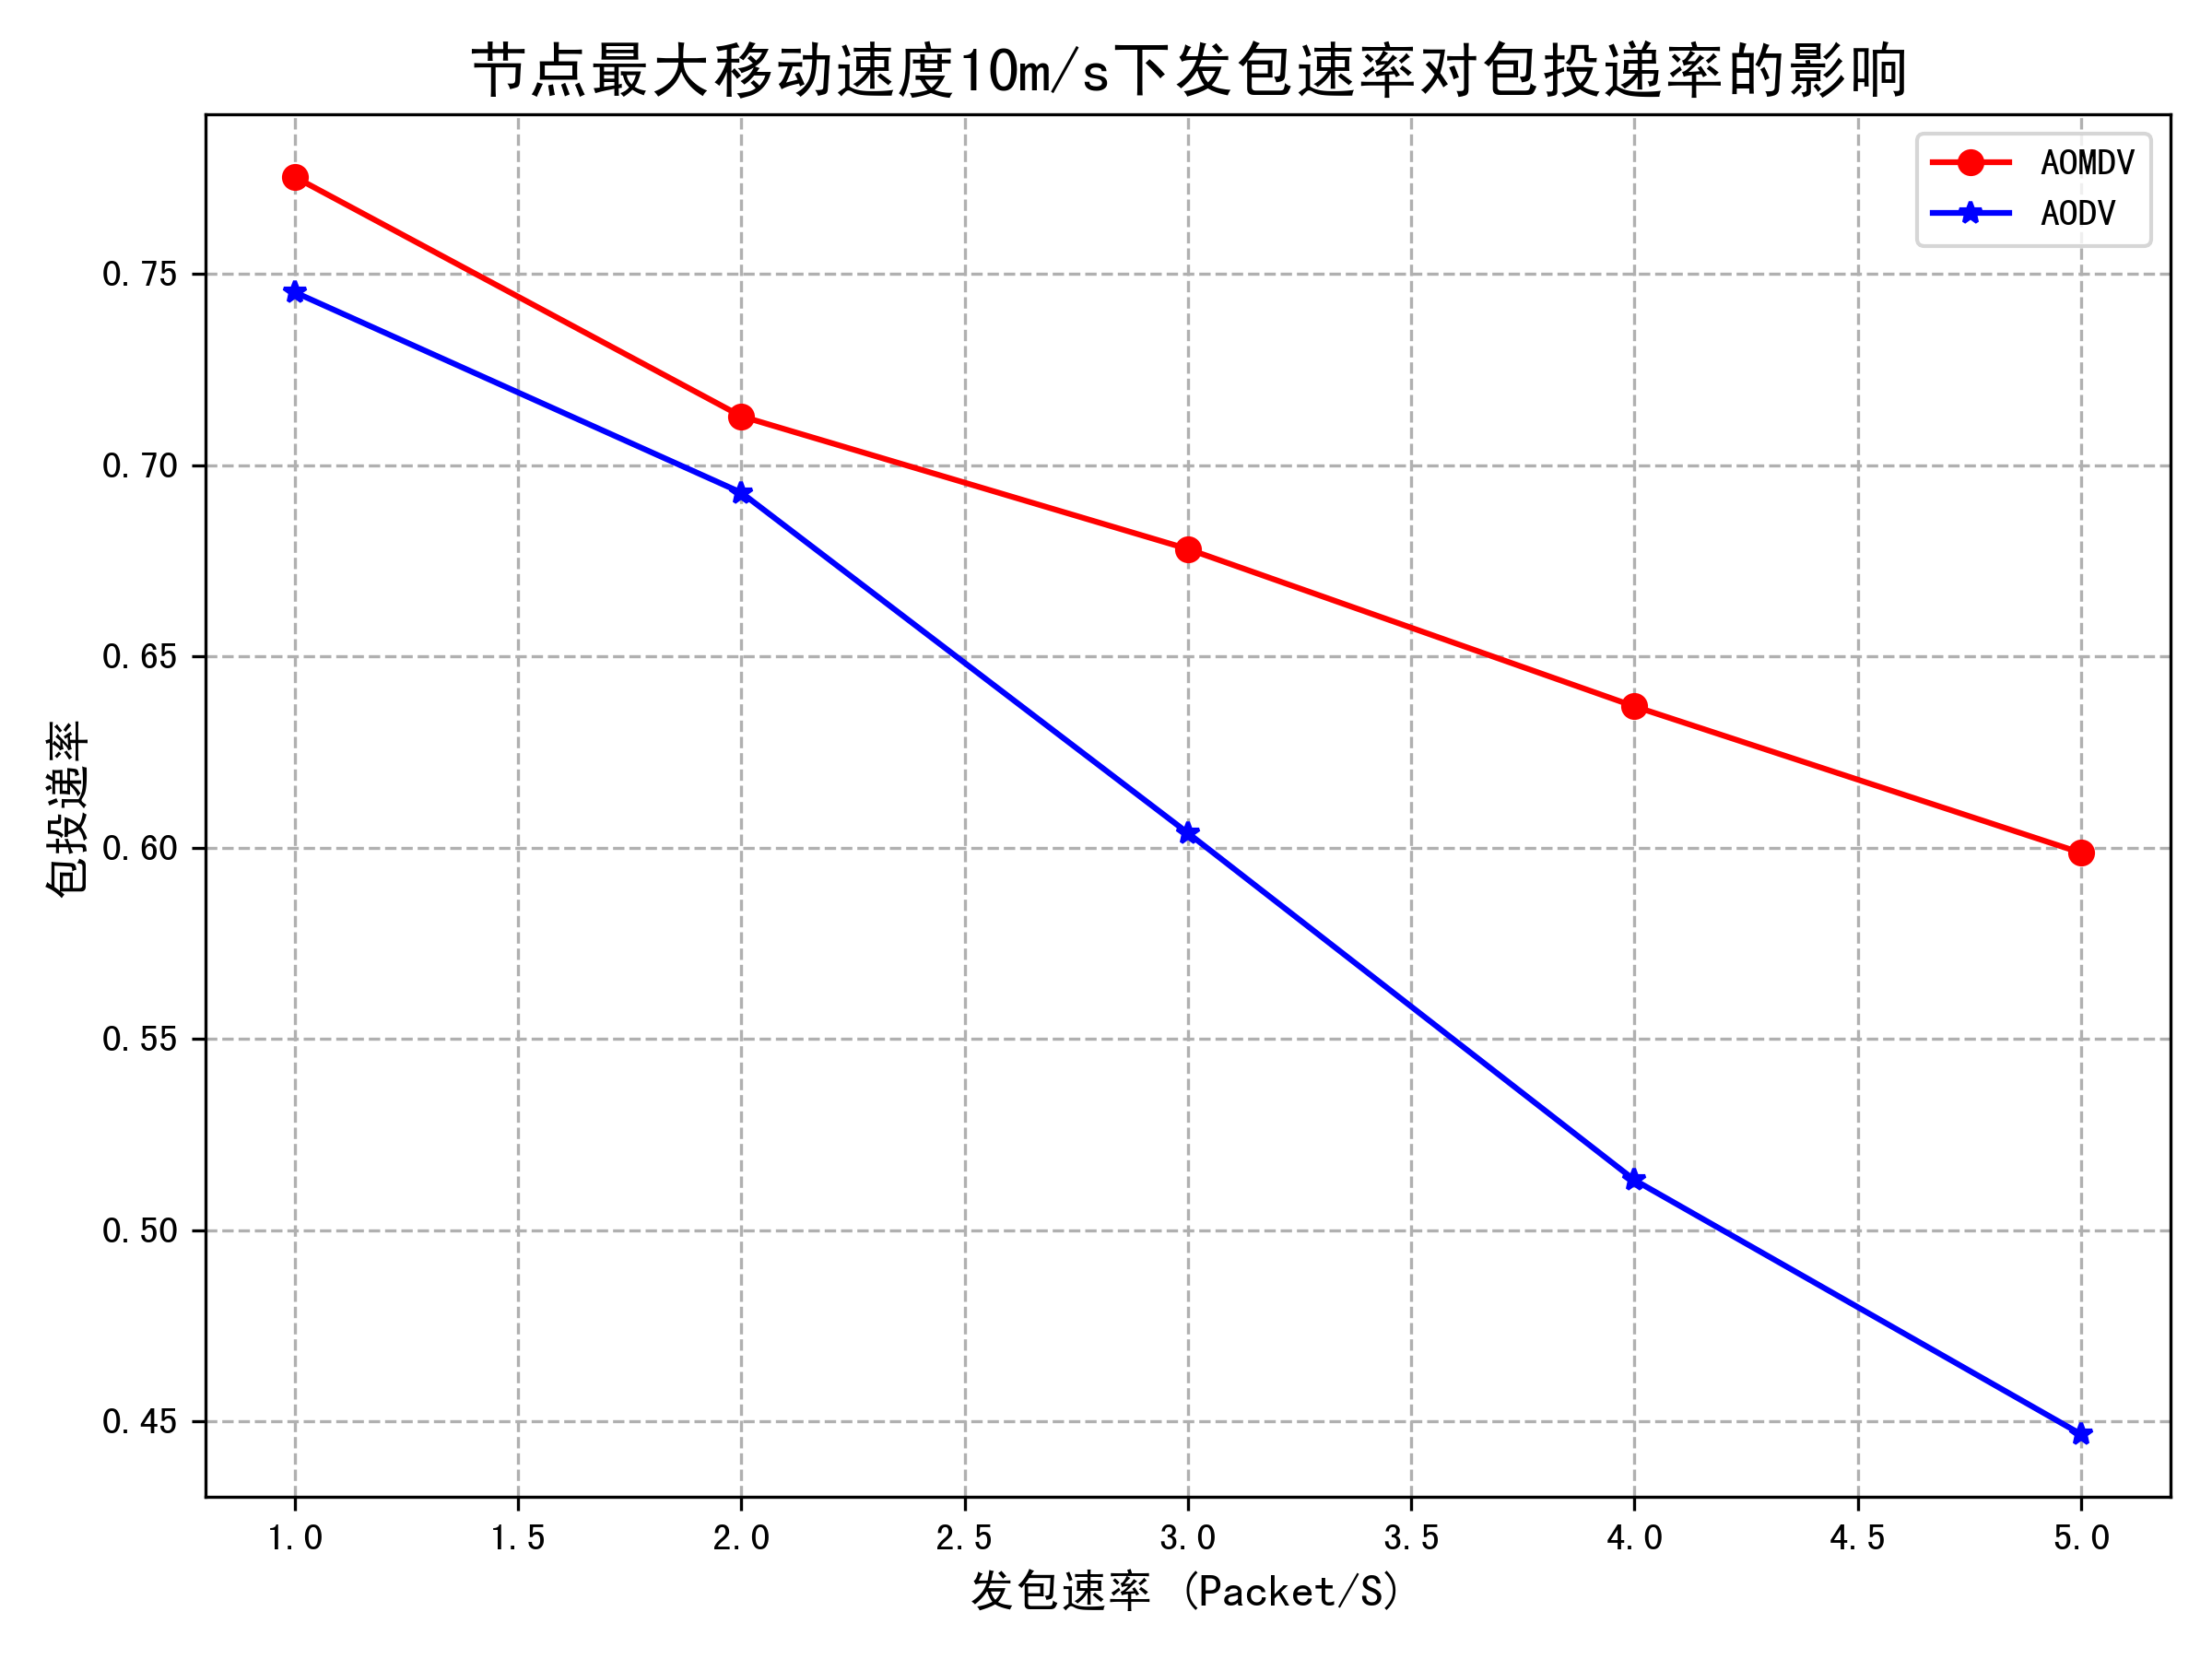

Write Python code to recreate this figure.
import pandas as pd
import matplotlib.pyplot as plt

data_aodv = pd.read_csv('pdr_aodv.csv')

data_aomdv = pd.read_csv('pdr_aomdv.csv')

col_data_aomdv = data_aomdv.iloc[:, 5]
col_data_aodv = data_aodv.iloc[:, 5]

# 计算横坐标范围
x_range = range(1, len(col_data_aodv) + 1)  # 假设数据从 x = 1.0 开始，以列数据长度为范围

# 创建图表和子图
fig, ax = plt.subplots(figsize=(8, 6))

# 绘制点线图
ax.plot(x_range, col_data_aomdv, marker='o',
        linestyle='-', color='r', label='AOMDV')
ax.plot(x_range, col_data_aodv, marker='*',
        linestyle='-', color='b', label='AODV')

# 设置标题和标签
ax.set_title('节点最大移动速度10m/s下发包速率对包投递率的影响', fontsize=16)
ax.set_xlabel('发包速率 (Packet/S)', fontsize=12)
ax.set_ylabel('包投递率', fontsize=12)

# 设置刻度标签的字体大小
ax.tick_params(axis='x', labelsize=10)
ax.tick_params(axis='y', labelsize=10)

# 设置网格线
ax.grid(True, linestyle='--')

# 添加图例
ax.legend(fontsize=10)

# 自动调整子图边界
fig.tight_layout()

# 保存图表为PNG格式
plt.savefig('pdr_plot.png', dpi=300)

# 显示图表
plt.show()
